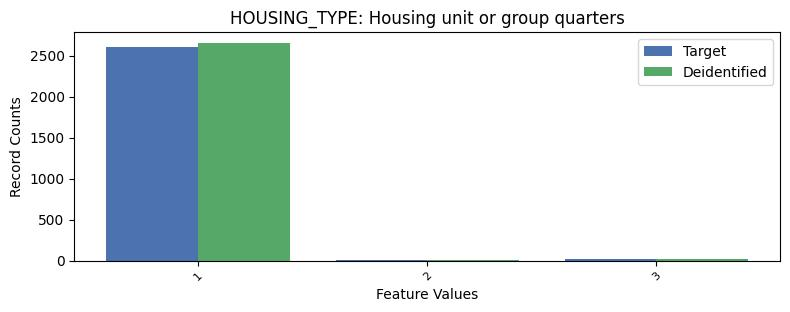

The table this chart was drawn from, first rows:
, HOUSING_TYPE, count_target, count_deidentified
0, 1, 2602, 2654
1, 3, 17, 25
2, 2, 6, 8
